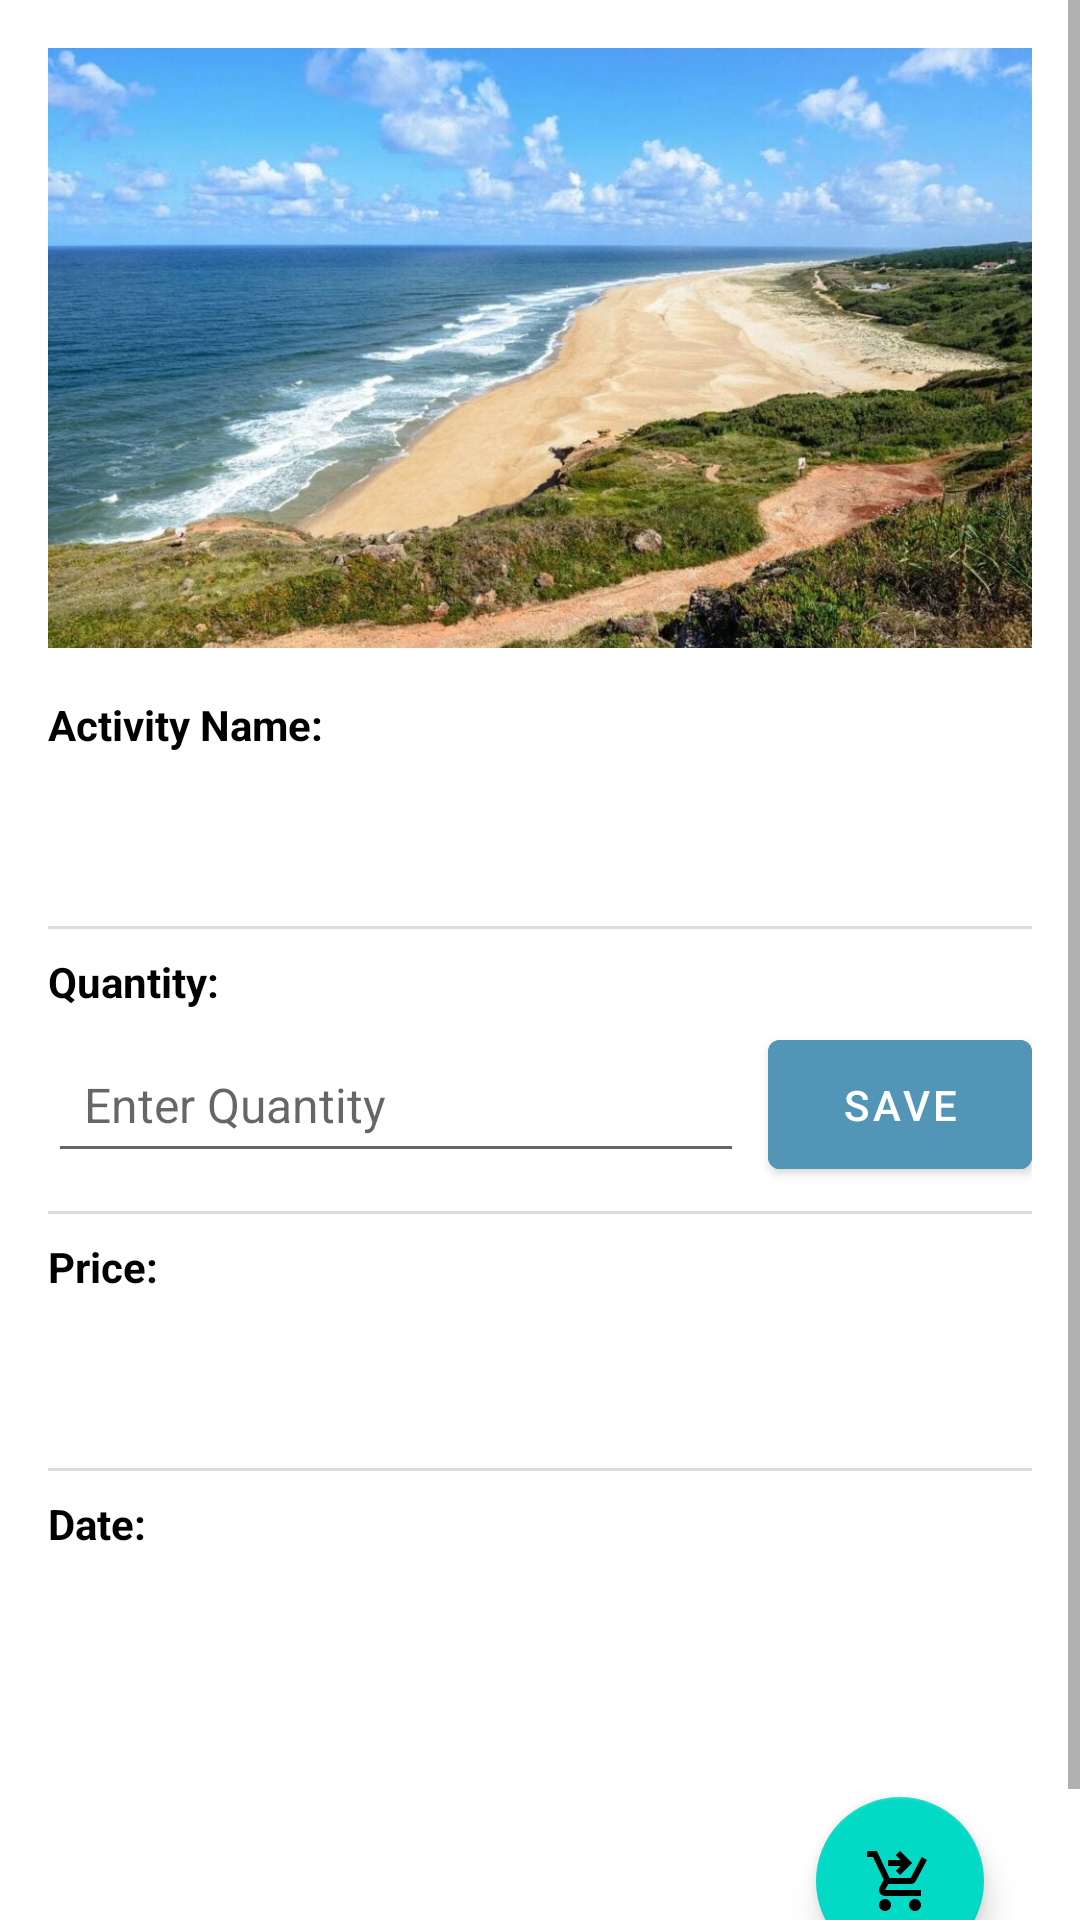

The Android layout XML behind this screen, and the referenced resources:
<!-- AndroidManifest.xml: application theme Theme.WayPinPoint -->
<!-- res/layout/cart_details_activity.xml -->
<?xml version="1.0" encoding="utf-8"?>
<androidx.coordinatorlayout.widget.CoordinatorLayout xmlns:android="http://schemas.android.com/apk/res/android"
    xmlns:app="http://schemas.android.com/apk/res-auto"
    xmlns:tools="http://schemas.android.com/tools"
    android:id="@+id/main"
    android:layout_width="match_parent"
    android:layout_height="match_parent"
    tools:context=".CartDetailsActivity">

    <ScrollView
        android:layout_width="match_parent"
        android:layout_height="match_parent">

        <LinearLayout
            android:layout_width="match_parent"
            android:layout_height="wrap_content"
            android:orientation="vertical"
            android:padding="16dp">

            <ImageView
                android:id="@+id/iv_activityImg"
                android:layout_width="match_parent"
                android:layout_height="200dp"
                android:layout_marginBottom="16dp"
                android:contentDescription="@string/img_default"
                android:scaleType="centerCrop"
                app:srcCompat="@drawable/img_default_activity" />

            
            <TextView
                android:layout_width="match_parent"
                android:layout_height="wrap_content"
                android:text="@string/cart_activity_name"
                android:textStyle="bold"
                android:textSize="14sp"
                android:textColor="@color/black"
                android:layout_marginBottom="4dp" />

            <TextView
                android:id="@+id/etActivityName"
                android:layout_width="match_parent"
                android:layout_height="wrap_content"
                android:padding="12dp"
                android:textSize="16sp"
                android:textColor="@color/black" />

            <View
                android:layout_width="match_parent"
                android:layout_height="1dp"
                android:layout_marginVertical="8dp"
                android:background="#DDDDDD" />

            
            <TextView
                android:layout_width="match_parent"
                android:layout_height="wrap_content"
                android:text="@string/cart_quantity"
                android:textStyle="bold"
                android:textSize="14sp"
                android:textColor="@color/black"
                android:layout_marginBottom="4dp" />

            <LinearLayout
                android:layout_width="match_parent"
                android:layout_height="wrap_content"
                android:orientation="horizontal"
                android:gravity="center_vertical">

                <EditText
                    android:id="@+id/etQuantity"
                    android:layout_width="0dp"
                    android:layout_height="wrap_content"
                    android:layout_weight="1"
                    android:padding="12dp"
                    android:textSize="16sp"
                    android:textColor="@color/black"
                    android:inputType="number"
                    android:hint="@string/enter_quantity_hint" />

                <Button
                    android:id="@+id/btnEditQuantity"
                    android:layout_width="wrap_content"
                    android:layout_height="wrap_content"
                    android:layout_marginStart="8dp"
                    android:padding="12dp"
                    android:text="@string/save_Cart"
                    android:backgroundTint="@color/blue_500"
                    android:textColor="@color/white" />
            </LinearLayout>

            <View
                android:layout_width="match_parent"
                android:layout_height="1dp"
                android:layout_marginVertical="8dp"
                android:background="#DDDDDD" />

            
            <TextView
                android:layout_width="match_parent"
                android:layout_height="wrap_content"
                android:text="@string/cart_total"
                android:textStyle="bold"
                android:textSize="14sp"
                android:textColor="@color/black"
                android:layout_marginBottom="4dp" />

            <TextView
                android:id="@+id/etPrice"
                android:layout_width="match_parent"
                android:layout_height="wrap_content"
                android:padding="12dp"
                android:textSize="16sp"
                android:textColor="@color/black" />

            <View
                android:layout_width="match_parent"
                android:layout_height="1dp"
                android:layout_marginVertical="8dp"
                android:background="#DDDDDD" />

            
            <TextView
                android:layout_width="match_parent"
                android:layout_height="wrap_content"
                android:text="@string/cart_date"
                android:textStyle="bold"
                android:textSize="14sp"
                android:textColor="@color/black"
                android:layout_marginBottom="4dp" />

            <TextView
                android:id="@+id/etDate"
                android:layout_width="match_parent"
                android:layout_height="wrap_content"
                android:padding="12dp"
                android:textSize="16sp"
                android:textColor="@color/black" />

            <Space
                android:layout_width="match_parent"
                android:layout_height="16dp" />

            <com.google.android.material.floatingactionbutton.FloatingActionButton
                android:id="@+id/fabCheckout"
                android:layout_width="wrap_content"
                android:layout_height="wrap_content"
                android:layout_gravity="end"
                android:layout_margin="16dp"
                android:clickable="true"
                android:focusable="true"
                android:onClick="onClickCheckout"
                app:srcCompat="@drawable/ic_cart_checkout" />

        </LinearLayout>
    </ScrollView>

</androidx.coordinatorlayout.widget.CoordinatorLayout>
<!-- resources referenced by this layout -->
<resources>
  <color name="black">#FF000000</color>
  <color name="blue_500">#5295B6</color>
  <color name="white">#FFFFFFFF</color>
  <!-- drawable ic_cart_checkout (drawable) -->
  <vector xmlns:android="http://schemas.android.com/apk/res/android"
      android:width="24dp"
      android:height="24dp"
      android:tint="#FFFFFF"
      android:viewportWidth="24"
      android:viewportHeight="24">
  
      <path
          android:fillColor="@android:color/white"
          android:pathData="M7,18c-1.1,0 -1.99,0.9 -1.99,2S5.9,22 7,22s2,-0.9 2,-2S8.1,18 7,18zM17,18c-1.1,0 -1.99,0.9 -1.99,2s0.89,2 1.99,2s2,-0.9 2,-2S18.1,18 17,18zM8.1,13h7.45c0.75,0 1.41,-0.41 1.75,-1.03L21,4.96L19.25,4l-3.7,7H8.53L4.27,2H1v2h2l3.6,7.59l-1.35,2.44C4.52,15.37 5.48,17 7,17h12v-2H7L8.1,13zM12,2l4,4l-4,4l-1.41,-1.41L12.17,7L8,7l0,-2l4.17,0l-1.59,-1.59L12,2z" />
  
  </vector>
  <!-- drawable img_default_activity: jpg bitmap (drawable, 134723 bytes) -->
  <string name="cart_activity_name">Activity Name:</string>
  <string name="cart_date">Date:</string>
  <string name="cart_quantity">Quantity:</string>
  <string name="cart_total">Price: </string>
  <string name="enter_quantity_hint">Enter Quantity</string>
  <string name="img_default">img_default</string>
  <string name="save_Cart">Save</string>
  <style name="Theme.WayPinPoint" parent="Base.Theme.WayPinPoint" />
  <style name="Base.Theme.WayPinPoint" parent="Theme.MaterialComponents.DayNight.DarkActionBar">
          
          <item name="colorPrimary">@color/blue_500</item>
      </style>
</resources>
